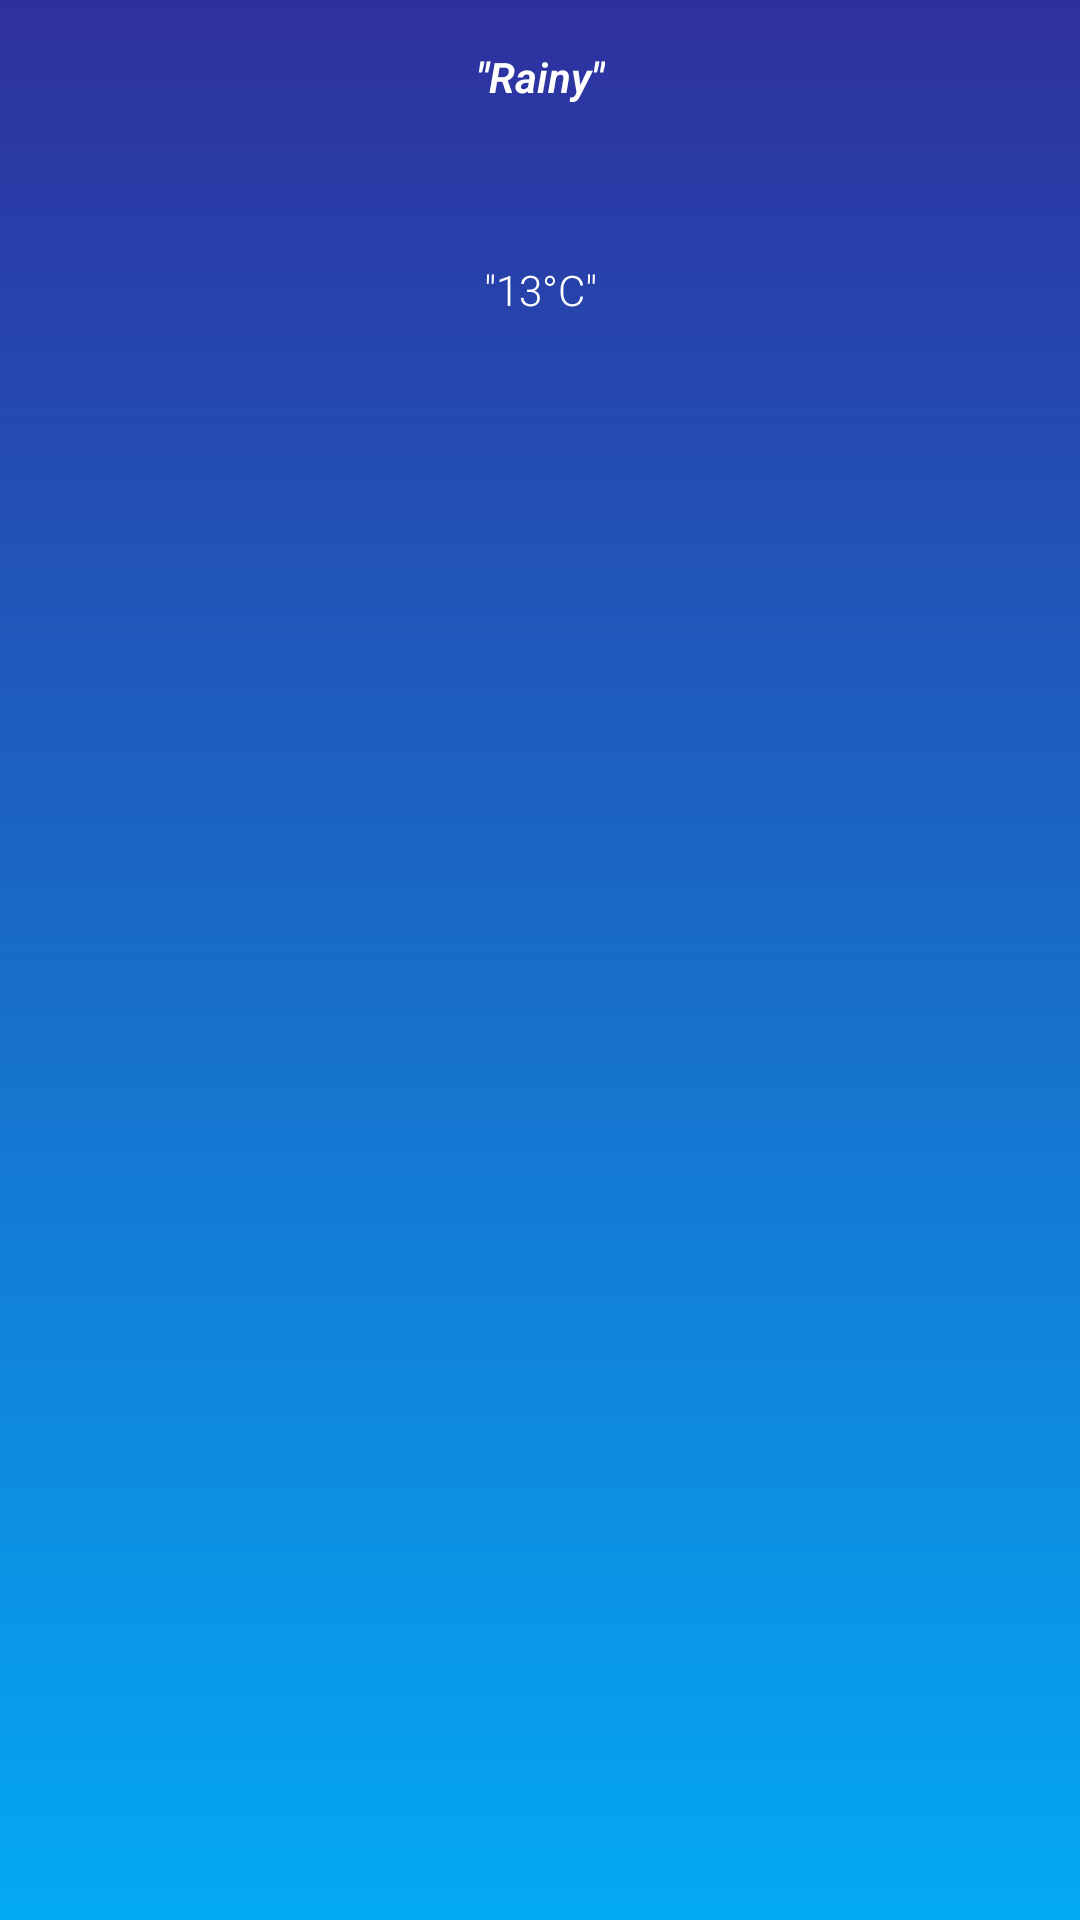

Android layout source for this screen:
<!-- AndroidManifest.xml: application theme AppTheme -->
<!-- res/layout/forecast_item.xml -->
<?xml version="1.0" encoding="utf-8"?>
<layout xmlns:app="http://schemas.android.com/apk/res-auto"
        xmlns:android="http://schemas.android.com/apk/res/android">
    <data>
        <import type="com.pgustavo.openweather.forecast.data.ForecastUI"/>
        <variable name="forecast" type="ForecastUI"/>
    </data>
    <androidx.constraintlayout.widget.ConstraintLayout
            android:orientation="vertical"
            android:layout_width="wrap_content"
            android:layout_height="wrap_content"
            android:padding="8dp">

        <TextView
                android:text='@{forecast.temp + "°C", default="13°C"}'
                android:layout_width="wrap_content"
                android:layout_height="wrap_content"
                android:id="@+id/day"
                android:textColor="#FFFFFF"
                android:layout_marginStart="8dp"
                android:layout_marginEnd="8dp"
                android:layout_marginTop="4dp"
                app:layout_constraintStart_toStartOf="parent"
                app:layout_constraintEnd_toEndOf="parent"
                app:layout_constraintTop_toBottomOf="@+id/imageView2"/>

        <ImageView
                android:layout_width="40dp"
                android:layout_height="40dp"
                loadImage="@{forecast.iconUrl}"
                android:id="@+id/imageView2"
                android:layout_marginEnd="8dp"
                android:layout_marginTop="8dp"
                android:layout_marginStart="8dp"
                app:layout_constraintTop_toBottomOf="@+id/condition"
                app:layout_constraintStart_toStartOf="parent"
                app:layout_constraintEnd_toEndOf="parent"
                />

        <TextView
                android:text='@{forecast.condition, default="Rainy"}'
                android:layout_width="wrap_content"
                android:layout_height="wrap_content"
                android:id="@+id/condition"
                android:textColor="#FFFFFF"
                android:layout_marginTop="8dp"
                android:textStyle="bold|italic"
                app:layout_constraintStart_toStartOf="parent"
                app:layout_constraintEnd_toEndOf="parent"
                app:layout_constraintTop_toTopOf="parent"
                />

    </androidx.constraintlayout.widget.ConstraintLayout>
</layout>
<!-- resources referenced by this layout -->
<resources>
  <style name="AppTheme" parent="Theme.MaterialComponents.DayNight.DarkActionBar">
          
          <item name="colorPrimary">@color/colorPrimary</item>
          <item name="colorPrimaryDark">@android:color/transparent</item>
          <item name="colorAccent">@color/colorAccent</item>
          <item name="android:textColor">@color/mainTextColor</item>
          <item name="android:windowBackground">@drawable/gradient</item>
          <item name="android:textViewStyle">@style/RobotoTextViewStyle</item>
          <item name="android:navigationBarColor">@color/colorNav</item>
          <item name="android:buttonStyle">@style/RobotoButtonStyle</item>
      </style>
  <color name="colorPrimary">#3F4197</color>
  <color name="colorAccent">#7AC1CC</color>
  <color name="mainTextColor">#03030C</color>
  <!-- drawable gradient (drawable-v24) -->
  <?xml version="1.0" encoding="utf-8"?>
  <selector xmlns:android="http://schemas.android.com/apk/res/android">
  
      <item>
          <shape>
              <gradient
                  android:startColor="#03A9F4"
                  android:endColor="#2E309E"
                  android:type="linear"
                  android:angle="90">
                  </gradient>
  
          </shape>
  
      </item>
  
  </selector>
  <style name="RobotoTextViewStyle" parent="android:Widget.TextView">
          <item name="android:fontFamily">sans-serif-light</item>
      </style>
  <color name="colorNav">#03A9F4</color>
  <style name="RobotoButtonStyle" parent="android:Widget.Holo.Button">
          <item name="android:fontFamily">sans-serif-light</item>
      </style>
</resources>
